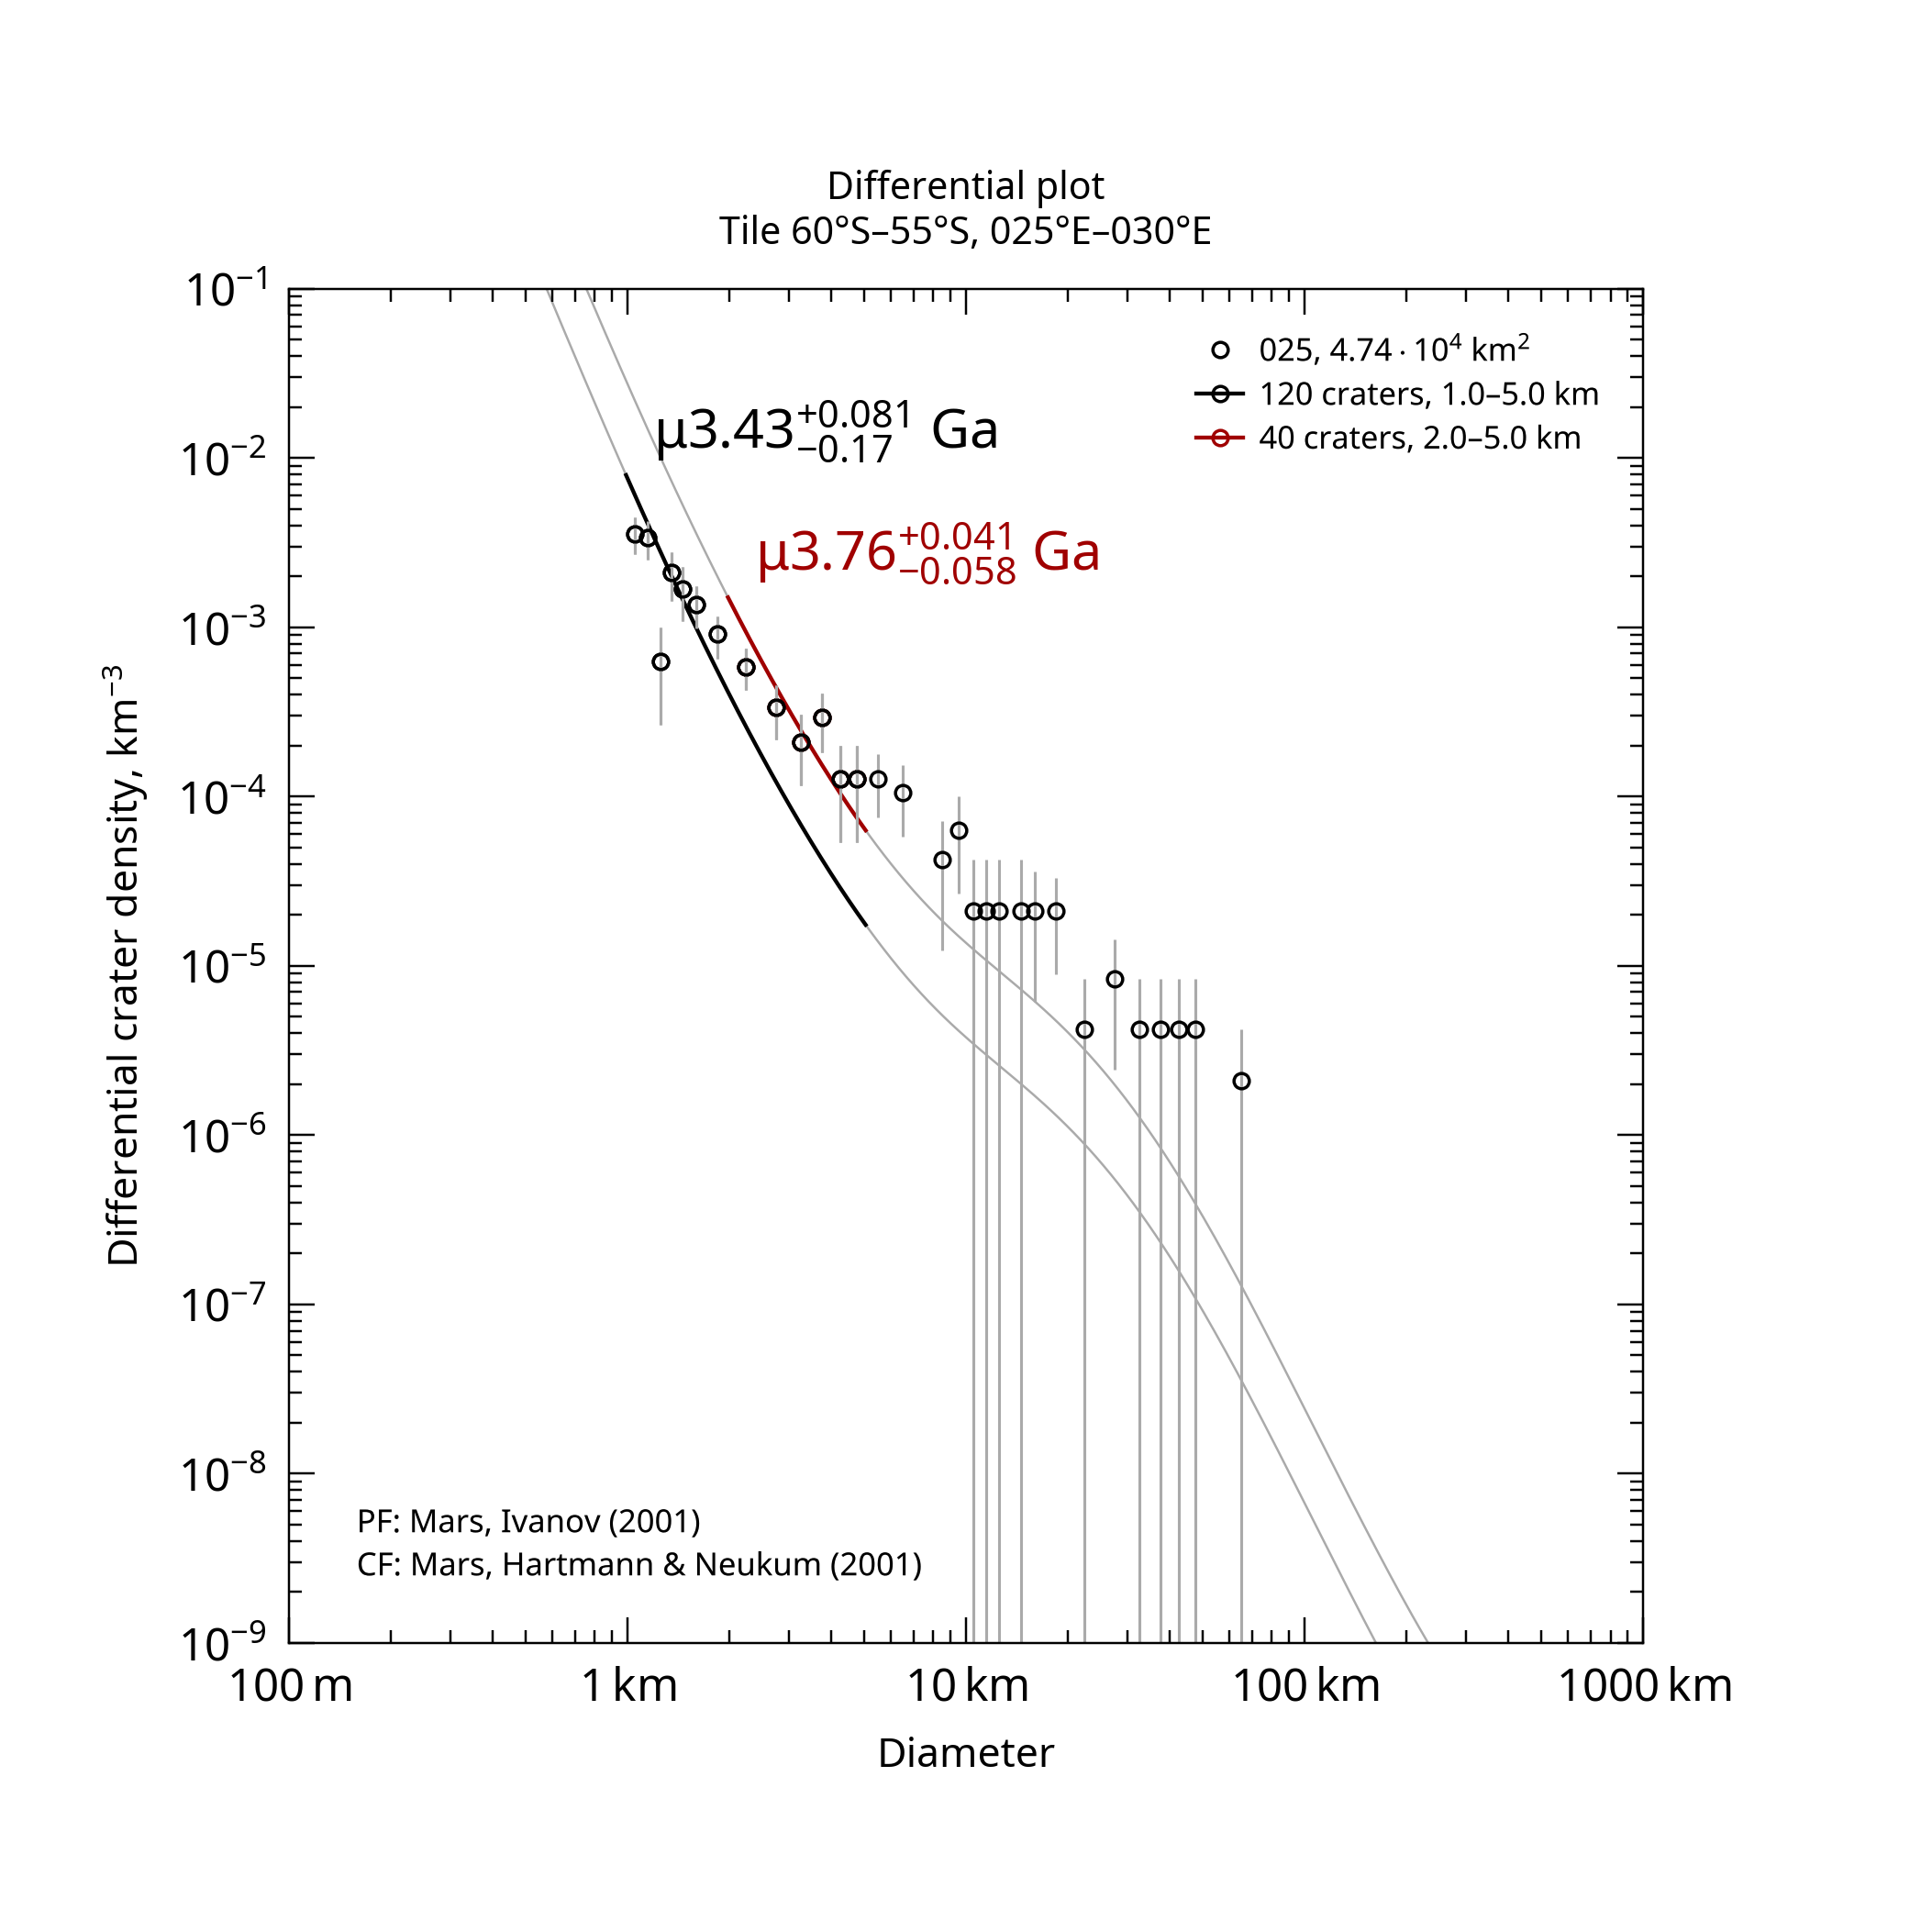

Values plotted in this chart, from the file beside it:
, , , , , , , , , , , , , , , , , , , , Formatted values [paste MathML into Word…
, , , , , , , , , , , , , , , , , , , , , MathML, , Latex
Name, Area, Binning, d_min, d_max, Method, Resurf, N, N_event, Age, Age-, Age+, a0, a0-, a0+, N(1), N(1)-, N(1)+, Source, , Range, Age, N(1), Age
025, 47379, pseudo-log, 1, 5, d-fit, 0, 120.0, 120, 3.43, 3.26, 3.51, -2.626, -2.744, -2.533, 2.37e-03, 1.80e-03, 2.93e-03, tiles_scc/tile_lat-60_lon+025.scc, , 1.0–5.0 km, <math xmlns="http://www.w3.org/1998/Math…, <math xmlns="http://www.w3.org/1998/Math…, $\mu3.43^{+0.081}_{-0.17}$ Ga
025, 47379, pseudo-log, 2, 5, d-fit, 0, 40.0, 40, 3.76, 3.7, 3.8, -2.068, -2.201, -1.966, 8.55e-03, 6.29e-03, 1.08e-02, tiles_scc/tile_lat-60_lon+025.scc, , 2.0–5.0 km, <math xmlns="http://www.w3.org/1998/Math…, <math xmlns="http://www.w3.org/1998/Math…, $\mu3.76^{+0.041}_{-0.058}$ Ga
